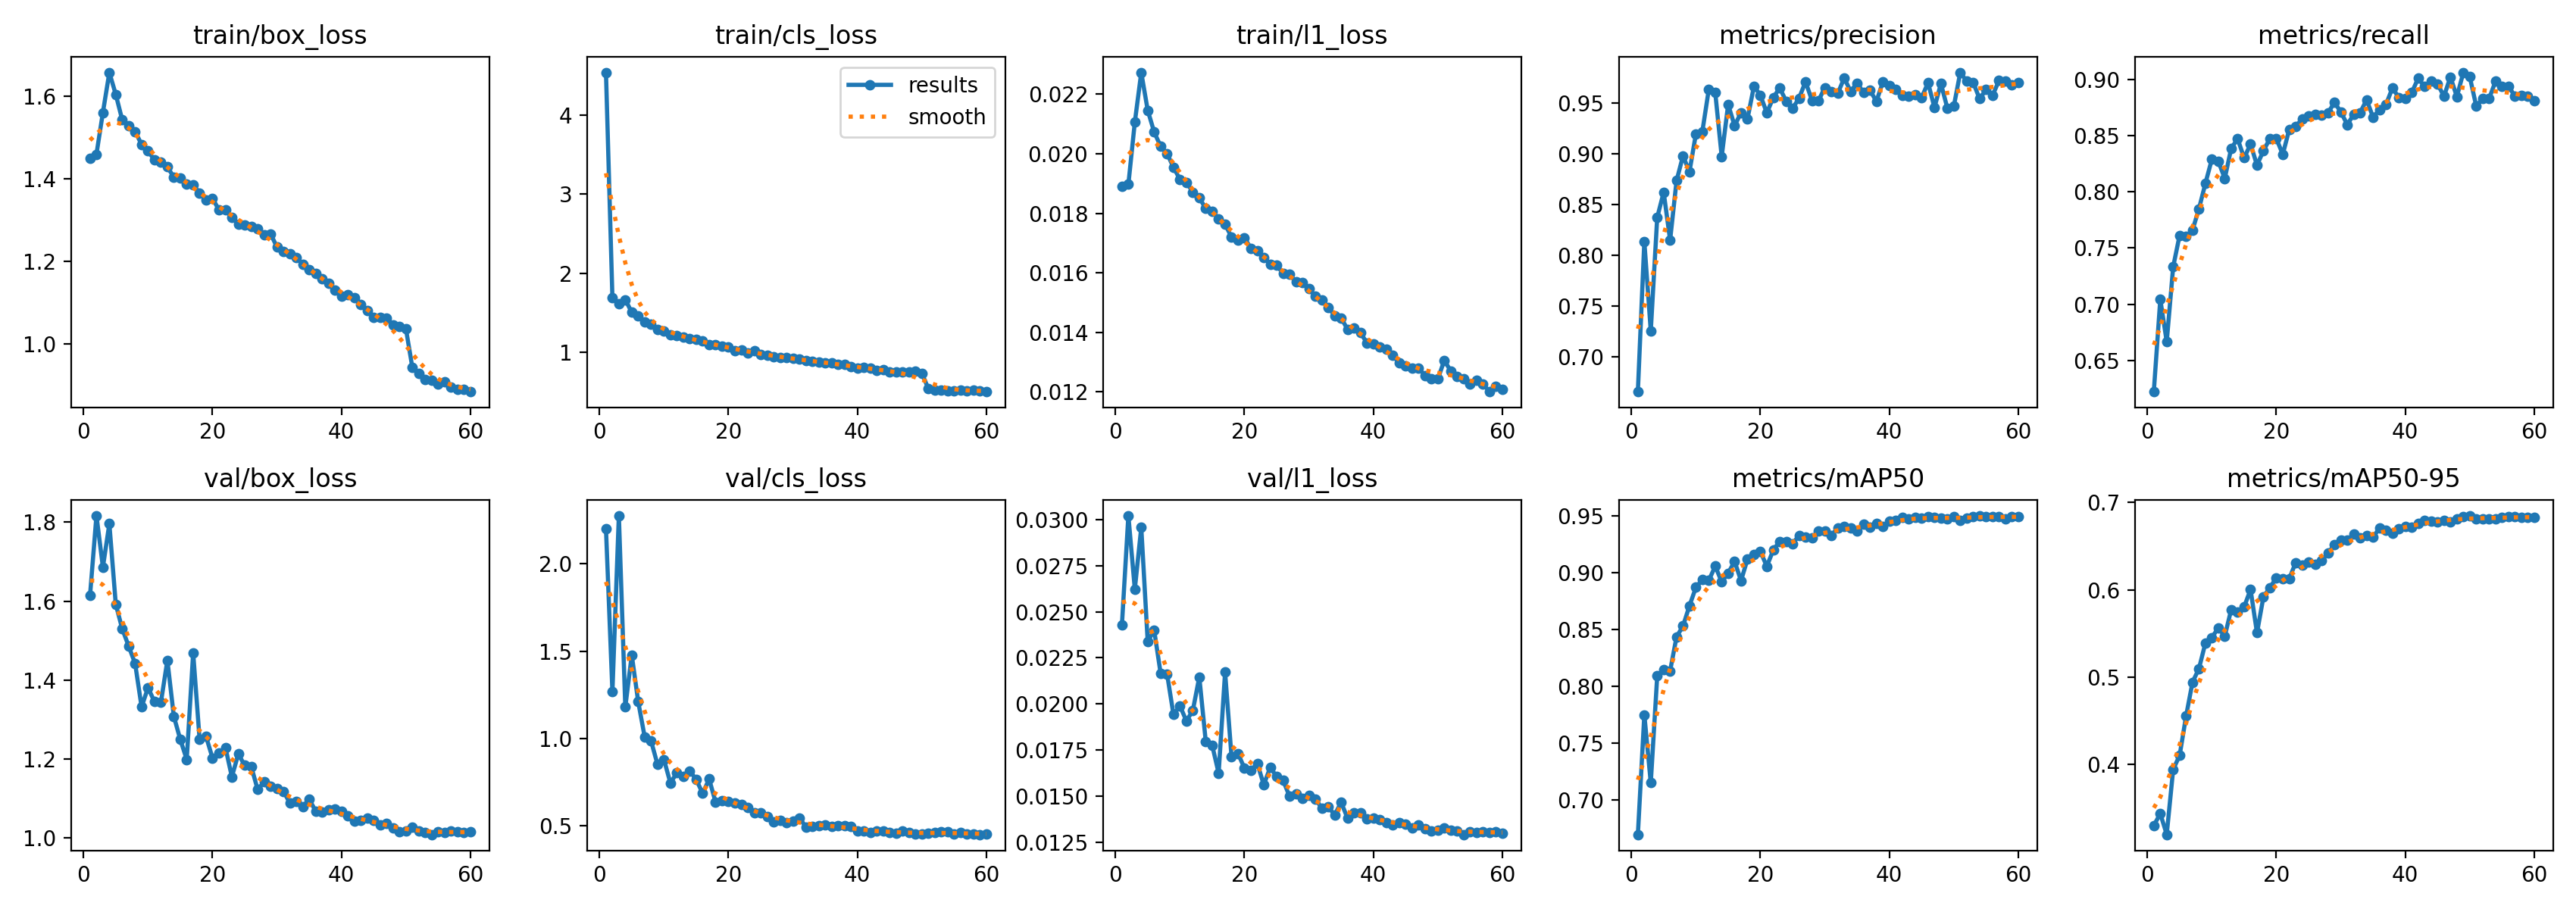

The file beside this chart, header and first rows:
epoch, time, train/box_loss, train/cls_loss, train/l1_loss, metrics/precision(B), metrics/recall(B), metrics/mAP50(B), metrics/mAP50-95(B), val/box_loss, val/cls_loss, val/l1_loss, lr/pg0, lr/pg1, lr/pg2, lr/pg3, lr/pg4, lr/pg5, lr/pg6, lr/pg7
1, 225.1, 1.449, 4.539, 0.0189, 0.6662, 0.6226, 0.6697, 0.3305, 1.614, 2.202, 0.02429, 0.00997, 0.003323, 0.00997, 0.003323, 0.00997, 0.003323, 0.00997, 0.003323
2, 436, 1.459, 1.695, 0.01897, 0.8137, 0.7043, 0.7751, 0.3438, 1.817, 1.268, 0.03021, 0.01996, 0.006652, 0.01996, 0.006652, 0.01996, 0.006652, 0.01996, 0.006652
3, 649.8, 1.56, 1.613, 0.02106, 0.7257, 0.6667, 0.7152, 0.3202, 1.686, 2.277, 0.02622, 0.02989, 0.009963, 0.02989, 0.009963, 0.02989, 0.009963, 0.02989, 0.009963
4, 863.9, 1.657, 1.669, 0.02273, 0.8375, 0.7333, 0.8093, 0.3946, 1.796, 1.179, 0.02957, 0.02982, 0.009939, 0.02982, 0.009939, 0.02982, 0.009939, 0.02982, 0.009939
5, 1076, 1.603, 1.509, 0.02146, 0.8622, 0.7613, 0.8145, 0.4105, 1.592, 1.478, 0.02338, 0.02968, 0.009892, 0.02968, 0.009892, 0.02968, 0.009892, 0.02968, 0.009892
6, 1285, 1.542, 1.466, 0.02073, 0.8151, 0.7602, 0.8137, 0.4556, 1.53, 1.21, 0.024, 0.02949, 0.009831, 0.02949, 0.009831, 0.02949, 0.009831, 0.02949, 0.009831
7, 1495, 1.527, 1.388, 0.02025, 0.8737, 0.7659, 0.8438, 0.4944, 1.486, 1.008, 0.02167, 0.02927, 0.009758, 0.02927, 0.009758, 0.02927, 0.009758, 0.02927, 0.009758
8, 1702, 1.514, 1.358, 0.02001, 0.8981, 0.785, 0.8532, 0.51, 1.442, 0.9835, 0.02163, 0.02901, 0.009671, 0.02901, 0.009671, 0.02901, 0.009671, 0.02901, 0.009671
9, 1914, 1.483, 1.287, 0.01954, 0.8824, 0.8075, 0.8711, 0.5393, 1.332, 0.8497, 0.01942, 0.02872, 0.009572, 0.02872, 0.009572, 0.02872, 0.009572, 0.02872, 0.009572
10, 2120, 1.467, 1.268, 0.01914, 0.9197, 0.829, 0.8873, 0.5456, 1.381, 0.877, 0.0199, 0.02838, 0.00946, 0.02838, 0.00946, 0.02838, 0.00946, 0.02838, 0.00946
11, 2326, 1.445, 1.223, 0.01904, 0.9221, 0.8272, 0.8943, 0.5565, 1.345, 0.7422, 0.01908, 0.02801, 0.009337, 0.02801, 0.009337, 0.02801, 0.009337, 0.02801, 0.009337
12, 2538, 1.44, 1.215, 0.01871, 0.9636, 0.8118, 0.8934, 0.547, 1.344, 0.8035, 0.01965, 0.0276, 0.009201, 0.0276, 0.009201, 0.0276, 0.009201, 0.0276, 0.009201
13, 2739, 1.428, 1.194, 0.01852, 0.9604, 0.8387, 0.906, 0.5776, 1.45, 0.7806, 0.02146, 0.02716, 0.009055, 0.02716, 0.009055, 0.02716, 0.009055, 0.02716, 0.009055
14, 2939, 1.403, 1.175, 0.01816, 0.8975, 0.8471, 0.8922, 0.5745, 1.308, 0.8132, 0.01798, 0.02669, 0.008897, 0.02669, 0.008897, 0.02669, 0.008897, 0.02669, 0.008897
15, 3143, 1.402, 1.171, 0.01806, 0.9487, 0.8301, 0.8999, 0.5805, 1.249, 0.7626, 0.01776, 0.02619, 0.008729, 0.02619, 0.008729, 0.02619, 0.008729, 0.02619, 0.008729
16, 3342, 1.387, 1.146, 0.01781, 0.9278, 0.8424, 0.9102, 0.6005, 1.199, 0.6837, 0.01625, 0.02565, 0.00855, 0.02565, 0.00855, 0.02565, 0.00855, 0.02565, 0.00855
17, 3543, 1.384, 1.098, 0.01763, 0.9407, 0.8237, 0.8933, 0.5508, 1.469, 0.7664, 0.02172, 0.02509, 0.008362, 0.02509, 0.008362, 0.02509, 0.008362, 0.02509, 0.008362
18, 3758, 1.366, 1.095, 0.0172, 0.9345, 0.8366, 0.9121, 0.5921, 1.249, 0.6335, 0.01713, 0.0245, 0.008165, 0.0245, 0.008165, 0.0245, 0.008165, 0.0245, 0.008165
19, 3970, 1.349, 1.079, 0.01709, 0.9667, 0.8473, 0.9165, 0.6025, 1.257, 0.6418, 0.01732, 0.02388, 0.00796, 0.02388, 0.00796, 0.02388, 0.00796, 0.02388, 0.00796
20, 4175, 1.352, 1.066, 0.01717, 0.9578, 0.8473, 0.9188, 0.6138, 1.202, 0.6359, 0.01652, 0.02324, 0.007746, 0.02324, 0.007746, 0.02324, 0.007746, 0.02324, 0.007746
21, 4376, 1.325, 1.028, 0.01683, 0.9404, 0.8333, 0.9059, 0.6126, 1.214, 0.6273, 0.01639, 0.02258, 0.007525, 0.02258, 0.007525, 0.02258, 0.007525, 0.02258, 0.007525
22, 4577, 1.325, 1.032, 0.01673, 0.9556, 0.8555, 0.9201, 0.6128, 1.229, 0.6211, 0.01678, 0.02189, 0.007297, 0.02189, 0.007297, 0.02189, 0.007297, 0.02189, 0.007297
23, 4781, 1.306, 0.9982, 0.01652, 0.9649, 0.8583, 0.928, 0.6313, 1.155, 0.602, 0.01562, 0.02119, 0.007063, 0.02119, 0.007063, 0.02119, 0.007063, 0.02119, 0.007063
24, 4987, 1.29, 1.027, 0.01629, 0.952, 0.8645, 0.9277, 0.628, 1.213, 0.574, 0.01656, 0.02047, 0.006824, 0.02047, 0.006824, 0.02047, 0.006824, 0.02047, 0.006824
25, 5190, 1.288, 0.978, 0.01625, 0.9449, 0.8677, 0.9259, 0.6321, 1.184, 0.5721, 0.01606, 0.01974, 0.00658, 0.01974, 0.00658, 0.01974, 0.00658, 0.01974, 0.00658
26, 5395, 1.285, 0.9642, 0.01598, 0.9549, 0.8688, 0.933, 0.629, 1.181, 0.5519, 0.01586, 0.01899, 0.006331, 0.01899, 0.006331, 0.01899, 0.006331, 0.01899, 0.006331
27, 5603, 1.278, 0.9476, 0.01594, 0.9711, 0.8683, 0.9315, 0.6338, 1.123, 0.5219, 0.01499, 0.01824, 0.006079, 0.01824, 0.006079, 0.01824, 0.006079, 0.01824, 0.006079
28, 5815, 1.264, 0.9376, 0.01569, 0.9527, 0.8699, 0.9308, 0.642, 1.142, 0.531, 0.01513, 0.01747, 0.005824, 0.01747, 0.005824, 0.01747, 0.005824, 0.01747, 0.005824
29, 6023, 1.267, 0.9384, 0.01567, 0.9523, 0.8795, 0.9371, 0.6516, 1.131, 0.5159, 0.0149, 0.0167, 0.005567, 0.0167, 0.005567, 0.0167, 0.005567, 0.0167, 0.005567
30, 6231, 1.234, 0.9273, 0.01547, 0.9654, 0.8711, 0.9371, 0.6567, 1.125, 0.5255, 0.01504, 0.01593, 0.005309, 0.01593, 0.005309, 0.01593, 0.005309, 0.01593, 0.005309
31, 6437, 1.223, 0.915, 0.01521, 0.9615, 0.8597, 0.9329, 0.6567, 1.118, 0.5435, 0.01486, 0.01515, 0.00505, 0.01515, 0.00505, 0.01515, 0.00505, 0.01515, 0.00505
32, 6638, 1.218, 0.9012, 0.01509, 0.9596, 0.8688, 0.9396, 0.6639, 1.088, 0.4918, 0.01435, 0.01437, 0.004791, 0.01437, 0.004791, 0.01437, 0.004791, 0.01437, 0.004791
33, 6837, 1.21, 0.8864, 0.01484, 0.9747, 0.8705, 0.9411, 0.6599, 1.093, 0.4924, 0.01442, 0.0136, 0.004533, 0.0136, 0.004533, 0.0136, 0.004533, 0.0136, 0.004533
34, 7041, 1.192, 0.8839, 0.01456, 0.9617, 0.8817, 0.9394, 0.6621, 1.079, 0.4996, 0.01399, 0.01283, 0.004276, 0.01283, 0.004276, 0.01283, 0.004276, 0.01283, 0.004276
35, 207.9, 1.18, 0.8716, 0.01448, 0.9699, 0.8664, 0.9372, 0.6603, 1.098, 0.502, 0.01467, 0.01206, 0.004021, 0.01206, 0.004021, 0.01206, 0.004021, 0.01206, 0.004021
36, 406.2, 1.17, 0.868, 0.0141, 0.9603, 0.8731, 0.9431, 0.6707, 1.068, 0.4959, 0.0138, 0.01131, 0.003769, 0.01131, 0.003769, 0.01131, 0.003769, 0.01131, 0.003769
37, 605.6, 1.157, 0.8537, 0.01415, 0.9626, 0.8774, 0.94, 0.6679, 1.065, 0.4977, 0.01409, 0.01056, 0.00352, 0.01056, 0.00352, 0.01056, 0.00352, 0.01056, 0.00352
38, 801.6, 1.147, 0.85, 0.01399, 0.9518, 0.8924, 0.9439, 0.6652, 1.071, 0.4982, 0.01411, 0.009828, 0.003276, 0.009828, 0.003276, 0.009828, 0.003276, 0.009828, 0.003276
39, 996.7, 1.13, 0.8197, 0.01364, 0.9709, 0.8839, 0.9408, 0.6701, 1.073, 0.493, 0.01376, 0.00911, 0.003037, 0.00911, 0.003037, 0.00911, 0.003037, 0.00911, 0.003037
40, 1191, 1.116, 0.8056, 0.01362, 0.9673, 0.8828, 0.9454, 0.6724, 1.067, 0.4697, 0.0138, 0.008408, 0.002803, 0.008408, 0.002803, 0.008408, 0.002803, 0.008408, 0.002803
41, 1388, 1.12, 0.8092, 0.0135, 0.9638, 0.8883, 0.9464, 0.6719, 1.056, 0.4702, 0.01375, 0.007725, 0.002575, 0.007725, 0.002575, 0.007725, 0.002575, 0.007725, 0.002575
42, 1583, 1.112, 0.8017, 0.01343, 0.9577, 0.901, 0.9487, 0.6764, 1.042, 0.4595, 0.01358, 0.007062, 0.002354, 0.007062, 0.002354, 0.007062, 0.002354, 0.007062, 0.002354
43, 1777, 1.095, 0.775, 0.01322, 0.9566, 0.8935, 0.9477, 0.6799, 1.044, 0.4674, 0.01346, 0.006421, 0.00214, 0.006421, 0.00214, 0.006421, 0.00214, 0.006421, 0.00214
44, 1973, 1.08, 0.7871, 0.01297, 0.9587, 0.8982, 0.9488, 0.679, 1.05, 0.4674, 0.01358, 0.005805, 0.001935, 0.005805, 0.001935, 0.005805, 0.001935, 0.005805, 0.001935
45, 2169, 1.065, 0.7548, 0.01287, 0.9553, 0.8959, 0.9486, 0.6778, 1.045, 0.4605, 0.01348, 0.005213, 0.001738, 0.005213, 0.001738, 0.005213, 0.001738, 0.005213, 0.001738
46, 2365, 1.063, 0.7524, 0.0128, 0.9702, 0.885, 0.9495, 0.6796, 1.034, 0.4572, 0.0133, 0.004649, 0.00155, 0.004649, 0.00155, 0.004649, 0.00155, 0.004649, 0.00155
47, 2566, 1.062, 0.7569, 0.0128, 0.9457, 0.9022, 0.9492, 0.6782, 1.036, 0.4674, 0.01345, 0.004114, 0.001371, 0.004114, 0.001371, 0.004114, 0.001371, 0.004114, 0.001371
48, 2773, 1.046, 0.7531, 0.01255, 0.9694, 0.8845, 0.9483, 0.6809, 1.025, 0.458, 0.01324, 0.003609, 0.001203, 0.003609, 0.001203, 0.003609, 0.001203, 0.003609, 0.001203
49, 2975, 1.042, 0.7619, 0.01244, 0.945, 0.9061, 0.9478, 0.6838, 1.016, 0.451, 0.0131, 0.003136, 0.001045, 0.003136, 0.001045, 0.003136, 0.001045, 0.003136, 0.001045
50, 3183, 1.036, 0.7359, 0.01243, 0.947, 0.9022, 0.9495, 0.685, 1.017, 0.4488, 0.01315, 0.002696, 0.0008986, 0.002696, 0.0008986, 0.002696, 0.0008986, 0.002696, 0.0008986
51, 3374, 0.9426, 0.5449, 0.01306, 0.9802, 0.8763, 0.946, 0.6813, 1.028, 0.4534, 0.01326, 0.00229, 0.0007632, 0.00229, 0.0007632, 0.00229, 0.0007632, 0.00229, 0.0007632
52, 3557, 0.9293, 0.5296, 0.0127, 0.9716, 0.8828, 0.9482, 0.6811, 1.017, 0.4603, 0.01315, 0.001919, 0.0006395, 0.001919, 0.0006395, 0.001919, 0.0006395, 0.001919, 0.0006395
53, 3739, 0.9137, 0.5275, 0.01252, 0.9705, 0.8829, 0.9494, 0.6813, 1.014, 0.4618, 0.01311, 0.001584, 0.000528, 0.001584, 0.000528, 0.001584, 0.000528, 0.001584, 0.000528
54, 3923, 0.9115, 0.519, 0.01243, 0.9543, 0.8984, 0.9505, 0.6815, 1.009, 0.4637, 0.01293, 0.001286, 0.0004288, 0.001286, 0.0004288, 0.001286, 0.0004288, 0.001286, 0.0004288
55, 4104, 0.9036, 0.512, 0.01225, 0.9632, 0.8935, 0.9497, 0.6828, 1.015, 0.452, 0.01309, 0.001027, 0.0003423, 0.001027, 0.0003423, 0.001027, 0.0003423, 0.001027, 0.0003423
56, 4284, 0.9085, 0.5267, 0.01239, 0.9574, 0.894, 0.9499, 0.6838, 1.014, 0.4589, 0.01305, 0.000806, 0.0002687, 0.000806, 0.0002687, 0.000806, 0.0002687, 0.000806, 0.0002687
57, 4464, 0.8951, 0.5186, 0.01225, 0.9722, 0.885, 0.9495, 0.6839, 1.017, 0.4518, 0.01307, 0.0006245, 0.0002082, 0.0006245, 0.0002082, 0.0006245, 0.0002082, 0.0006245, 0.0002082
58, 4645, 0.8908, 0.5222, 0.01202, 0.9717, 0.8854, 0.9475, 0.6834, 1.015, 0.4512, 0.01305, 0.0004828, 0.0001609, 0.0004828, 0.0001609, 0.0004828, 0.0001609, 0.0004828, 0.0001609
59, 4828, 0.8906, 0.5155, 0.01218, 0.9683, 0.885, 0.9496, 0.683, 1.013, 0.4485, 0.01308, 0.0003814, 0.0001271, 0.0003814, 0.0001271, 0.0003814, 0.0001271, 0.0003814, 0.0001271
60, 5012, 0.8856, 0.511, 0.01209, 0.9704, 0.8808, 0.9497, 0.6833, 1.015, 0.4511, 0.01301, 0.0003204, 0.0001068, 0.0003204, 0.0001068, 0.0003204, 0.0001068, 0.0003204, 0.0001068
